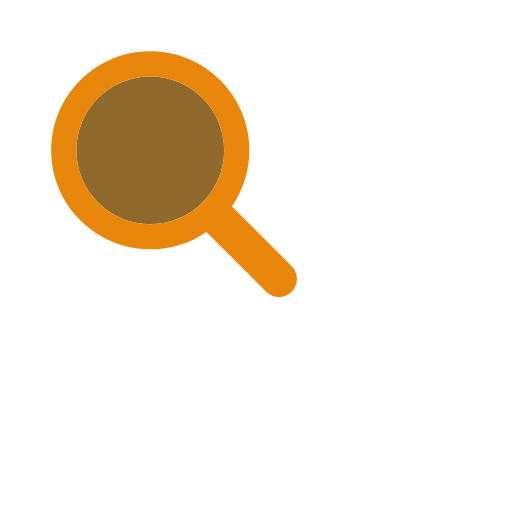
t = 0.00 s
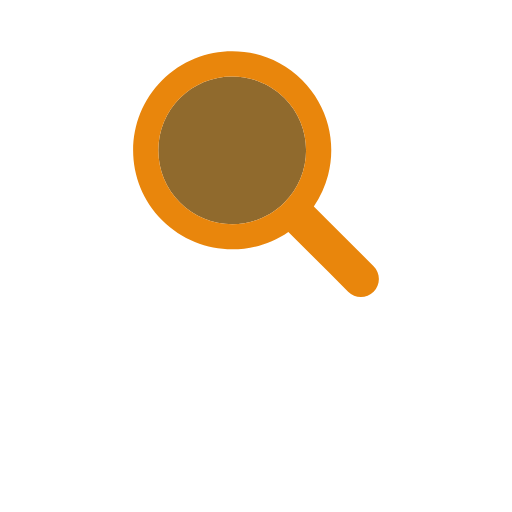
t = 0.17 s
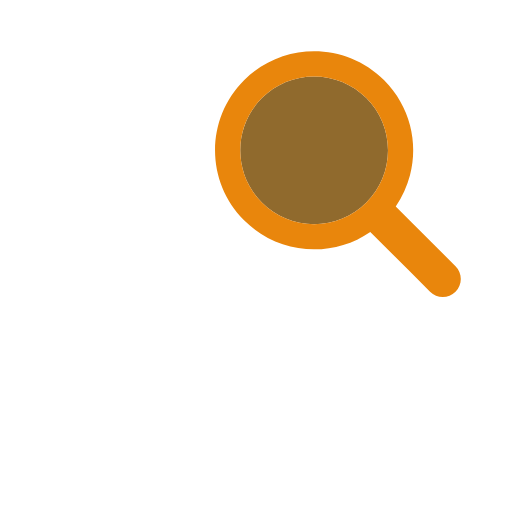
t = 0.33 s
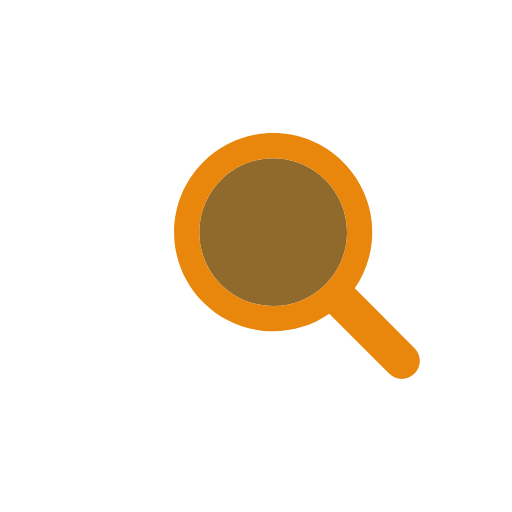
t = 0.50 s
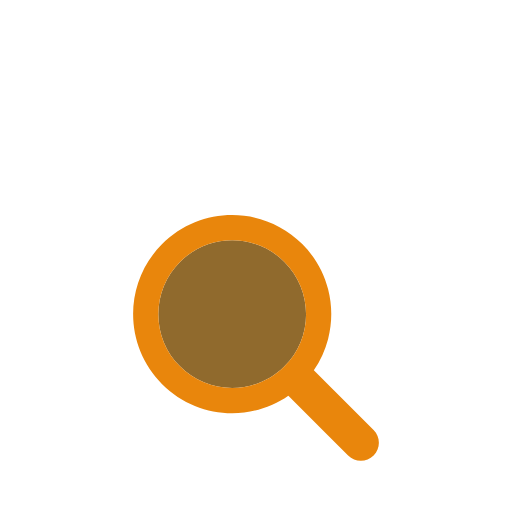
t = 0.66 s
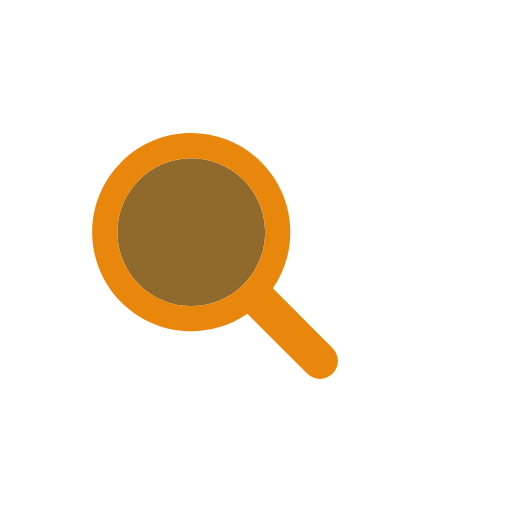
t = 0.83 s

The animated SVG that drew these frames (rendered in a browser with its animation timeline set to each time). Animation: 1 SMIL element (animateTransform=1); one cycle of 1.00 s, repeats indefinitely.

<svg xmlns="http://www.w3.org/2000/svg" viewBox="0 0 100 100" preserveAspectRatio="xMidYMid" width="200" height="200" style="shape-rendering: auto; display: block; background: rgba(255, 255, 255, 0);" xmlns:xlink="http://www.w3.org/1999/xlink"><g><g transform="translate(50 50)">
  <g transform="scale(0.8)">
    <g transform="translate(-50 -50)">
      <g>
        <animateTransform keyTimes="0;0.33;0.66;1" values="-20 -20;20 -20;0 20;-20 -20" dur="1s" repeatCount="indefinite" type="translate" attributeName="transform"></animateTransform>
        <path d="M44.19 26.158c-4.817 0-9.345 1.876-12.751 5.282c-3.406 3.406-5.282 7.934-5.282 12.751 c0 4.817 1.876 9.345 5.282 12.751c3.406 3.406 7.934 5.282 12.751 5.282s9.345-1.876 12.751-5.282 c3.406-3.406 5.282-7.934 5.282-12.751c0-4.817-1.876-9.345-5.282-12.751C53.536 28.033 49.007 26.158 44.19 26.158z" fill="#906a2d"></path>
        <path d="M78.712 72.492L67.593 61.373l-3.475-3.475c1.621-2.352 2.779-4.926 3.475-7.596c1.044-4.008 1.044-8.23 0-12.238 c-1.048-4.022-3.146-7.827-6.297-10.979C56.572 22.362 50.381 20 44.19 20C38 20 31.809 22.362 27.085 27.085 c-9.447 9.447-9.447 24.763 0 34.21C31.809 66.019 38 68.381 44.19 68.381c4.798 0 9.593-1.425 13.708-4.262l9.695 9.695 l4.899 4.899C73.351 79.571 74.476 80 75.602 80s2.251-0.429 3.11-1.288C80.429 76.994 80.429 74.209 78.712 72.492z M56.942 56.942 c-3.406 3.406-7.934 5.282-12.751 5.282s-9.345-1.876-12.751-5.282c-3.406-3.406-5.282-7.934-5.282-12.751 c0-4.817 1.876-9.345 5.282-12.751c3.406-3.406 7.934-5.282 12.751-5.282c4.817 0 9.345 1.876 12.751 5.282 c3.406 3.406 5.282 7.934 5.282 12.751C62.223 49.007 60.347 53.536 56.942 56.942z" fill="#e9860c"></path>
      </g>
    </g>
  </g>
</g><g></g></g><!-- [ldio] generated by https://loading.io --></svg>
